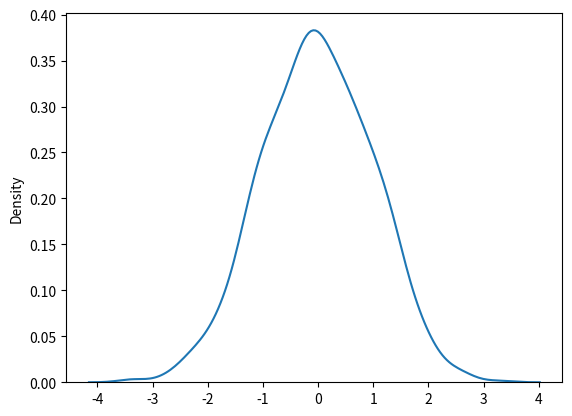

Write the Python code that produced this figure.
import matplotlib.pyplot as plt
import seaborn as sns
from numpy import random

# generate random normal distribution of size 2*3
x = random.normal(size=(2, 3))
print(x)

x = random.normal(loc=1, scale=2, size=(2, 3))
print(x)

sns.kdeplot(random.normal(size=(1000)))
plt.show()